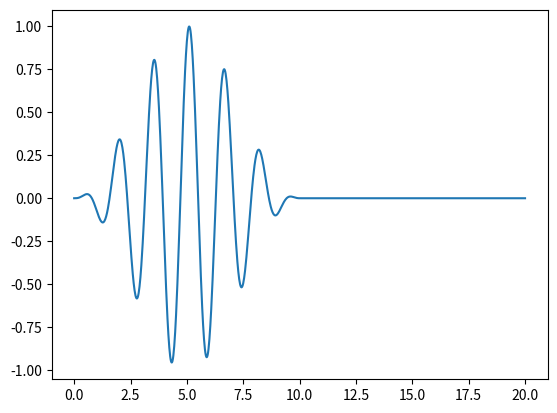

Python code for this plot:
import numpy as np
import matplotlib.pyplot as plt

omega = 4
E = 1


def E_t(t, tau):
    e = np.zeros_like(t)
    for i, _t in enumerate(t):
        if 0 <= _t <= tau:
            e[i] = E * np.sin(omega * _t) * np.sin(np.pi * _t / tau) ** 2

    return e


time_points = np.linspace(0, 20, 1001)

tau = 10
plt.plot(time_points, E_t(time_points, tau))
plt.show()
